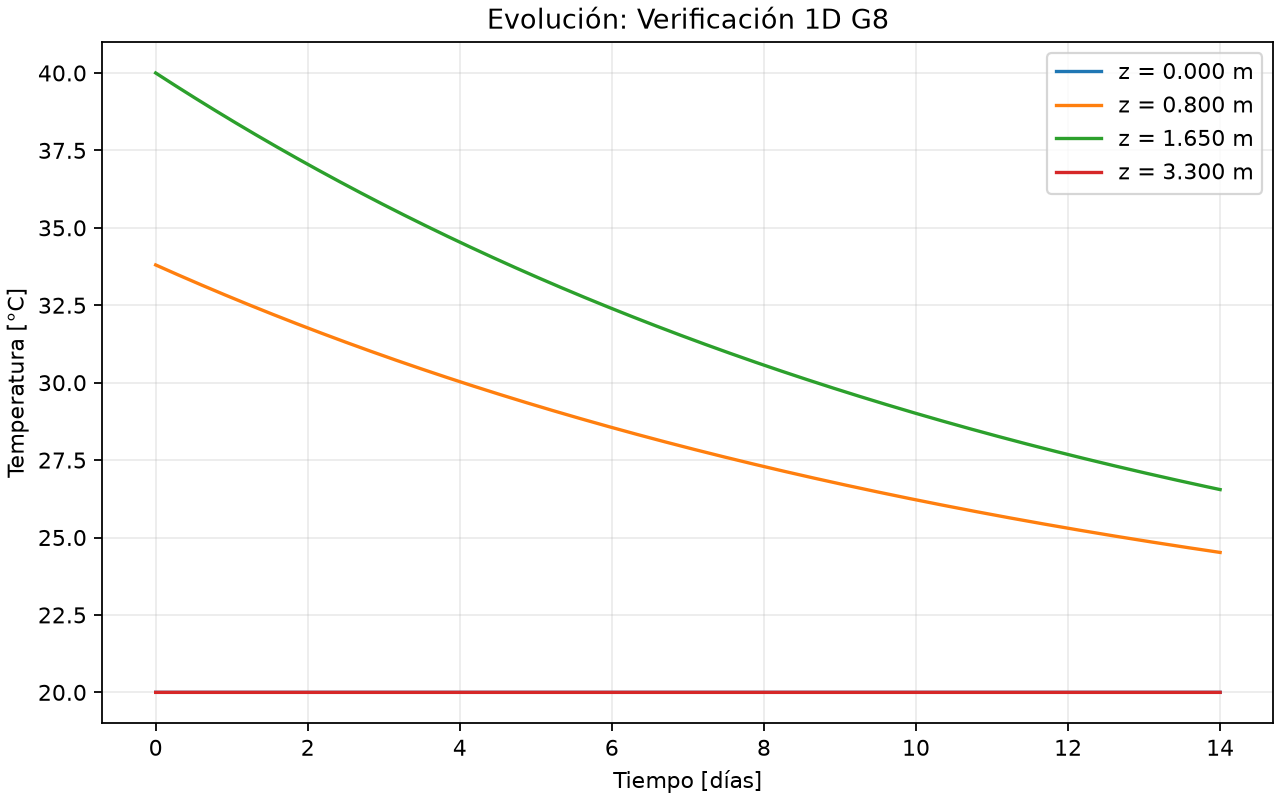

The file beside this chart, header and first rows:
time_s, T_at_z_0.0000_m_c, T_at_z_0.8000_m_c, T_at_z_1.6500_m_c, T_at_z_3.3000_m_c
0.0, 20.0, 33.8, 40.0, 20.0
600.0, 20.0, 33.79, 39.99, 20.0
1200, 20.0, 33.79, 39.98, 20.0
1800, 20.0, 33.78, 39.97, 20.0
2400, 20.0, 33.77, 39.96, 20.0
3000, 20.0, 33.76, 39.94, 20.0
3600, 20.0, 33.76, 39.93, 20.0
4200, 20.0, 33.75, 39.92, 20.0
4800, 20.0, 33.74, 39.91, 20.0
5400, 20.0, 33.73, 39.9, 20.0
6000, 20.0, 33.73, 39.89, 20.0
6600, 20.0, 33.72, 39.88, 20.0
7200, 20.0, 33.71, 39.87, 20.0
7800, 20.0, 33.7, 39.86, 20.0
8400, 20.0, 33.69, 39.85, 20.0
9000, 20.0, 33.69, 39.83, 20.0
9600, 20.0, 33.68, 39.82, 20.0
10200, 20.0, 33.67, 39.81, 20.0
10800, 20.0, 33.66, 39.8, 20.0
11400, 20.0, 33.66, 39.79, 20.0
12000, 20.0, 33.65, 39.78, 20.0
12600, 20.0, 33.64, 39.77, 20.0
13200, 20.0, 33.63, 39.76, 20.0
13800, 20.0, 33.63, 39.75, 20.0
14400, 20.0, 33.62, 39.74, 20.0
15000, 20.0, 33.61, 39.72, 20.0
15600, 20.0, 33.6, 39.71, 20.0
16200, 20.0, 33.6, 39.7, 20.0
16800, 20.0, 33.59, 39.69, 20.0
17400, 20.0, 33.58, 39.68, 20.0
18000, 20.0, 33.57, 39.67, 20.0
18600, 20.0, 33.57, 39.66, 20.0
19200, 20.0, 33.56, 39.65, 20.0
19800, 20.0, 33.55, 39.64, 20.0
20400, 20.0, 33.54, 39.63, 20.0
21000, 20.0, 33.54, 39.62, 20.0
21600, 20.0, 33.53, 39.61, 20.0
22200, 20.0, 33.52, 39.59, 20.0
22800, 20.0, 33.51, 39.58, 20.0
23400, 20.0, 33.51, 39.57, 20.0
24000, 20.0, 33.5, 39.56, 20.0
24600, 20.0, 33.49, 39.55, 20.0
25200, 20.0, 33.48, 39.54, 20.0
25800, 20.0, 33.48, 39.53, 20.0
26400, 20.0, 33.47, 39.52, 20.0
27000, 20.0, 33.46, 39.51, 20.0
27600, 20.0, 33.45, 39.5, 20.0
28200, 20.0, 33.45, 39.49, 20.0
28800, 20.0, 33.44, 39.48, 20.0
29400, 20.0, 33.43, 39.46, 20.0
30000, 20.0, 33.42, 39.45, 20.0
30600, 20.0, 33.42, 39.44, 20.0
31200, 20.0, 33.41, 39.43, 20.0
31800, 20.0, 33.4, 39.42, 20.0
32400, 20.0, 33.39, 39.41, 20.0
33000, 20.0, 33.39, 39.4, 20.0
33600, 20.0, 33.38, 39.39, 20.0
34200, 20.0, 33.37, 39.38, 20.0
34800, 20.0, 33.37, 39.37, 20.0
35400, 20.0, 33.36, 39.36, 20.0
... 1,957 more rows
